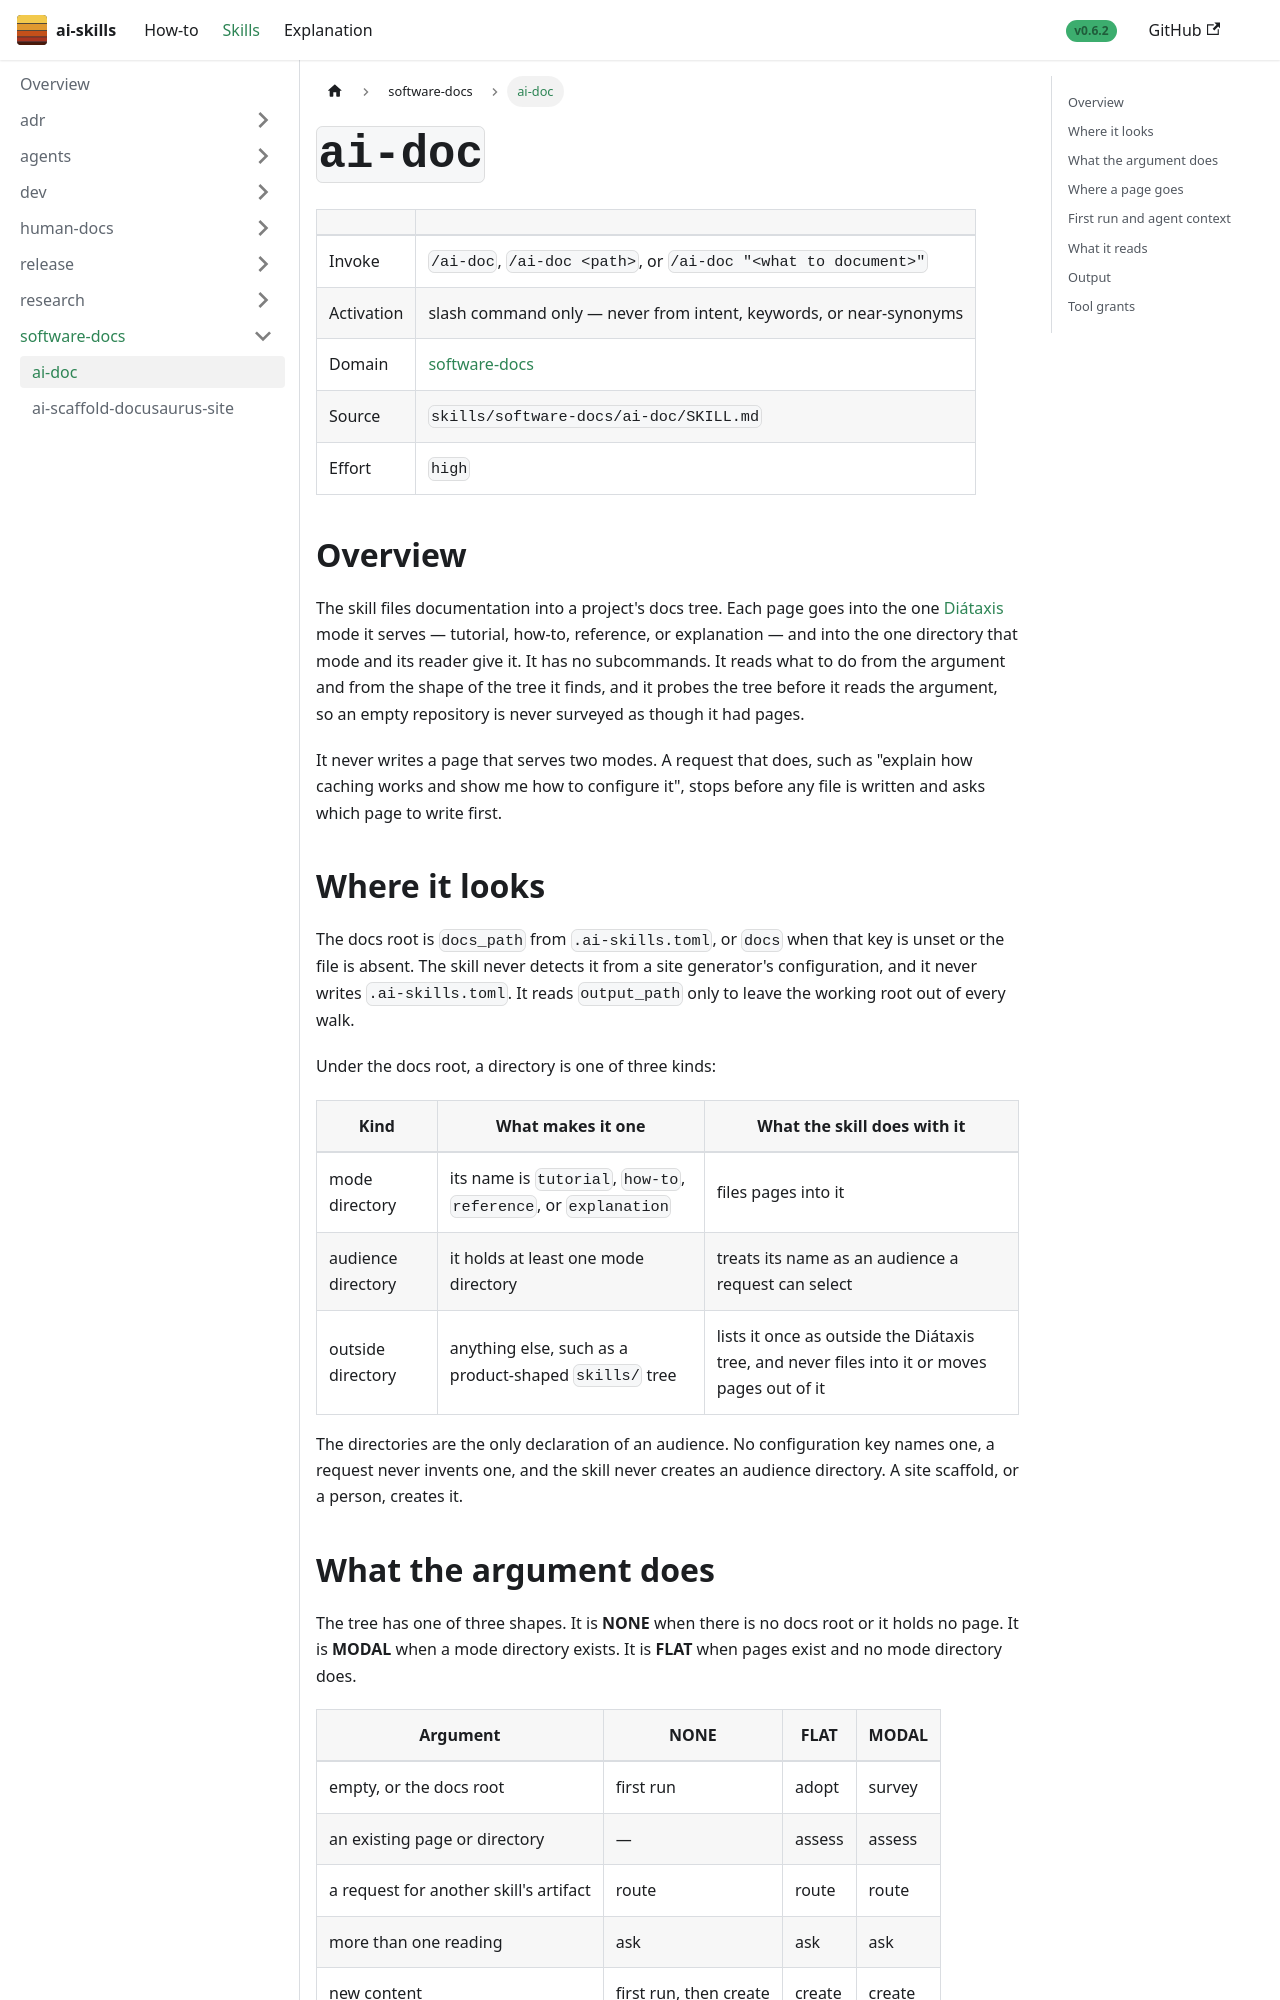

repository: aws-samples/sample-ai-skills · page: skills/software-docs/ai-doc/index.html · generator: docusaurus

---
title: "ai-doc"
sidebar_label: "ai-doc"
sidebar_position: 2
---

# `ai-doc`

| | |
|---|---|
| Invoke | `/ai-doc`, `/ai-doc <path>`, or `/ai-doc "<what to document>"` |
| Activation | slash command only — never from intent, keywords, or near-synonyms |
| Domain | [software-docs](../) |
| Source | `skills/software-docs/ai-doc/SKILL.md` |
| Effort | `high` |

## Overview

The skill files documentation into a project's docs tree. Each page goes into the one
[Diátaxis](https://diataxis.fr) mode it serves — tutorial, how-to, reference, or explanation — and
into the one directory that mode and its reader give it. It has no subcommands. It reads what to do
from the argument and from the shape of the tree it finds, and it probes the tree before it reads the
argument, so an empty repository is never surveyed as though it had pages.

It never writes a page that serves two modes. A request that does, such as "explain how caching
works and show me how to configure it", stops before any file is written and asks which page to
write first.

## Where it looks

The docs root is `docs_path` from `.ai-skills.toml`, or `docs` when that key is unset or the file is
absent. The skill never detects it from a site generator's configuration, and it never writes
`.ai-skills.toml`. It reads `output_path` only to leave the working root out of every walk.

Under the docs root, a directory is one of three kinds:

| Kind | What makes it one | What the skill does with it |
|---|---|---|
| mode directory | its name is `tutorial`, `how-to`, `reference`, or `explanation` | files pages into it |
| audience directory | it holds at least one mode directory | treats its name as an audience a request can select |
| outside directory | anything else, such as a product-shaped `skills/` tree | lists it once as outside the Diátaxis tree, and never files into it or moves pages out of it |

The directories are the only declaration of an audience. No configuration key names one, a request
never invents one, and the skill never creates an audience directory. A site scaffold, or a person,
creates it.
